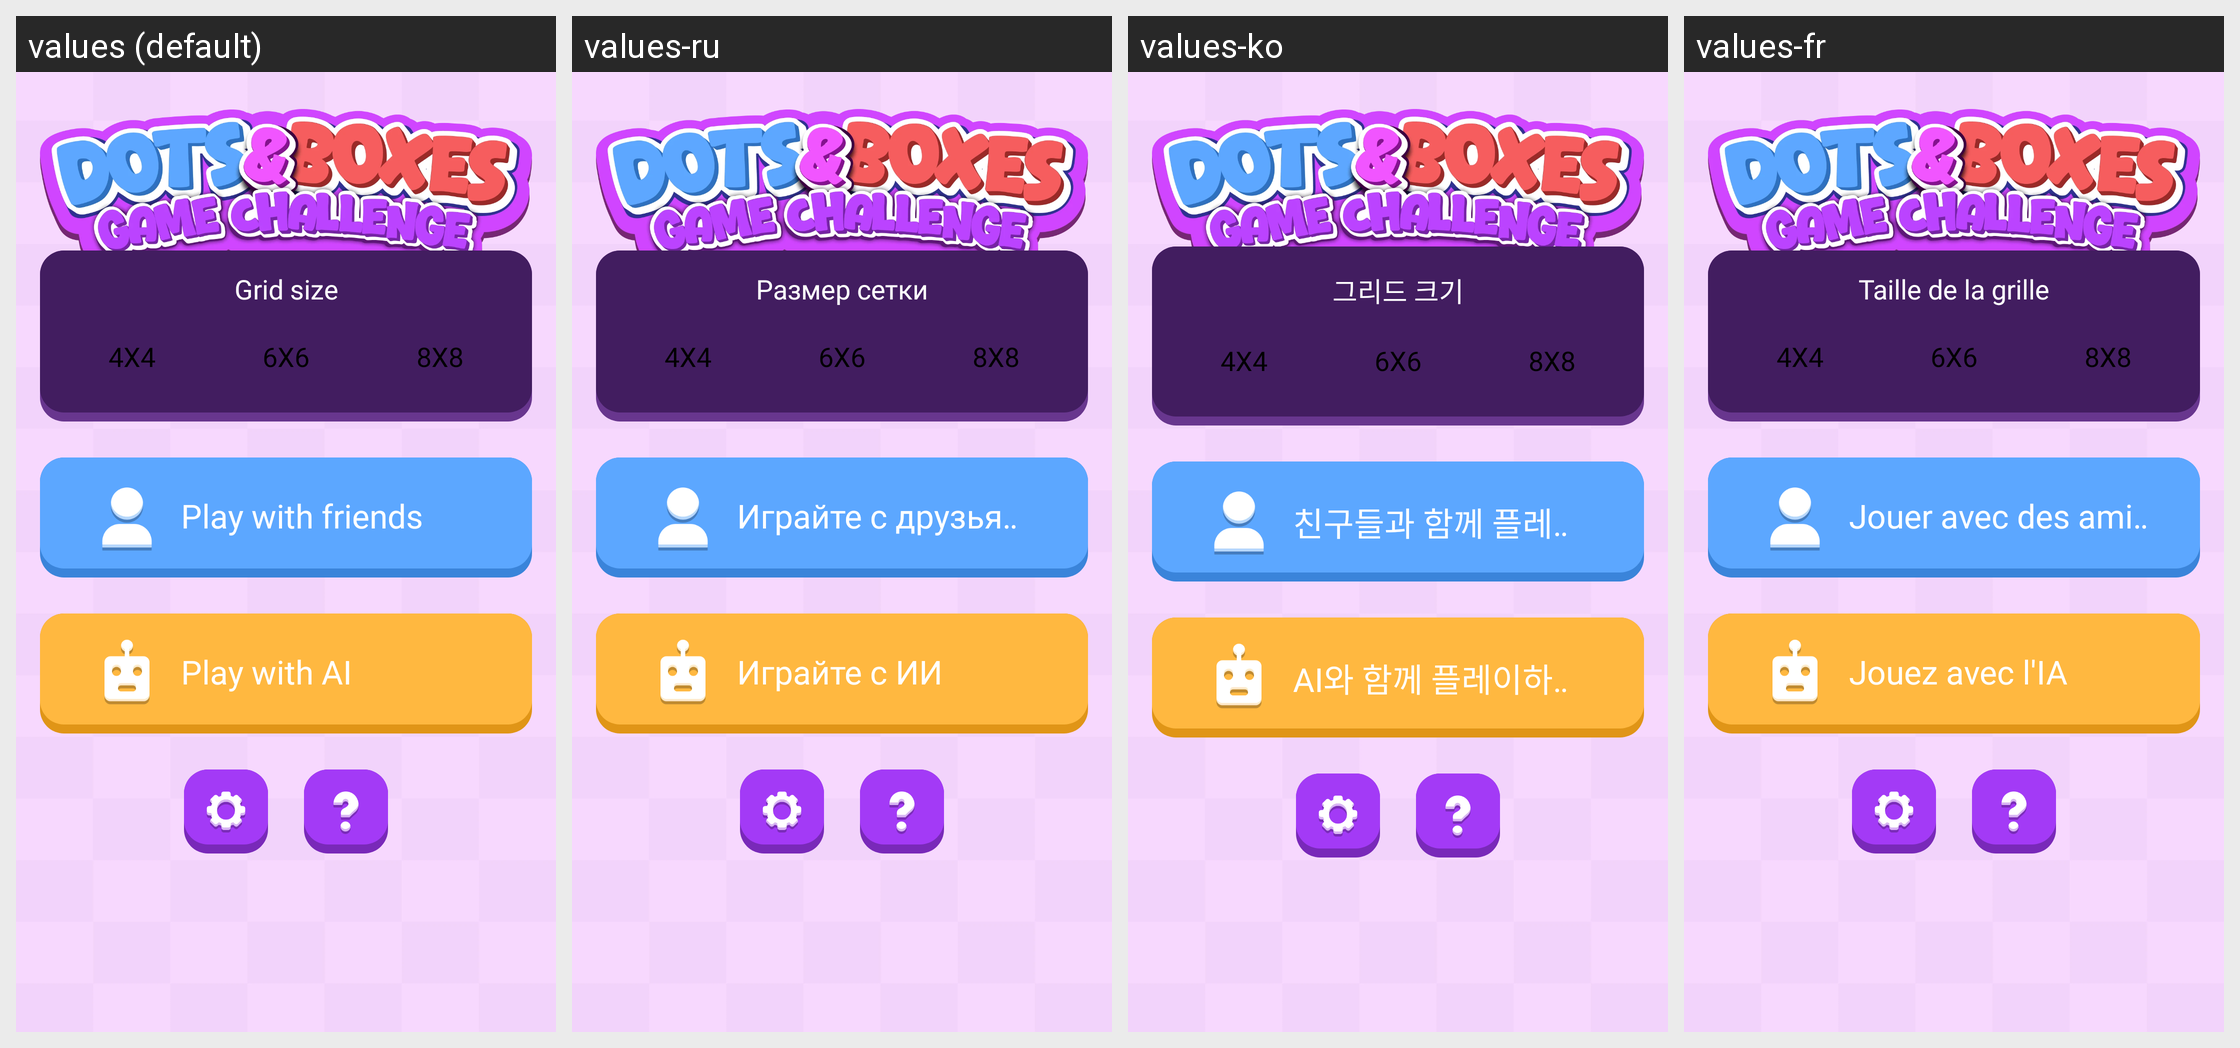

For this localized Android screen grid, give each drawn string resource with its value in every locale shown.
Android screen res/layout/activity_start.xml rendered under 4 locales, left to right: values (default), values-ru, values-ko, values-fr. Device: Nexus 5 (rendered at 1080×1920; each locale shown at half size, 540×960, under a caption strip naming it); theme Theme.BaseProject.
Other locales in the repository, not shown: values-ar, values-bn, values-de, values-es, values-hi, values-in, values-it, values-pt.
Strings drawn on this screen, with the default value and each locale's value (text and hints the layout hard-codes, and strings that could not be matched under every locale, appear in the picture but are not listed):

grid_size
  values: Grid size
  values-ru: Размер сетки
  values-ko: 그리드 크기
  values-fr: Taille de la grille

play_with_friends
  values: Play with friends
  values-ru: Играйте с друзьями
  values-ko: 친구들과 함께 플레이하세요
  values-fr: Jouer avec des amis

play_with_ai
  values: Play with AI
  values-ru: Играйте с ИИ
  values-ko: AI와 함께 플레이하세요
  values-fr: Jouez avec l'IA
